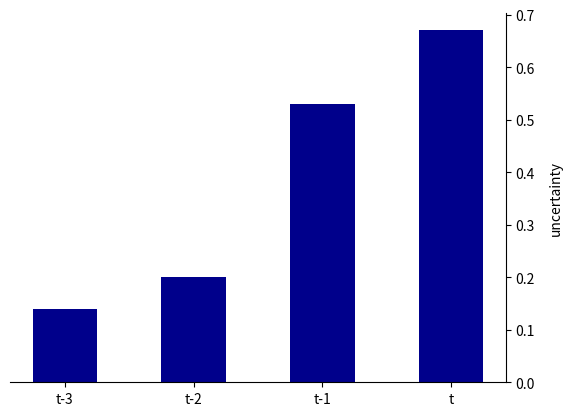

Write the Python code that produced this figure.
import pandas as pd
import numpy as np
import matplotlib.pyplot as plt
import os

y = [0.14, 0.2, 0.53, 0.67]
x = [0,1,2,3]
plt.bar(x, height= y, width= 0.5 , color = 'darkblue',tick_label = ['t-3','t-2','t-1','t'])
ax = plt.gca()
ax.yaxis.set_ticks_position('right')
ax.yaxis.set_label_position("right")
# ax.invert_yaxis()
ax.set_ylabel('uncertainty',labelpad = 10)
ax.spines['left'].set_visible(False)
ax.spines['top'].set_visible(False)
# plt.axis(False)
plt.show()
